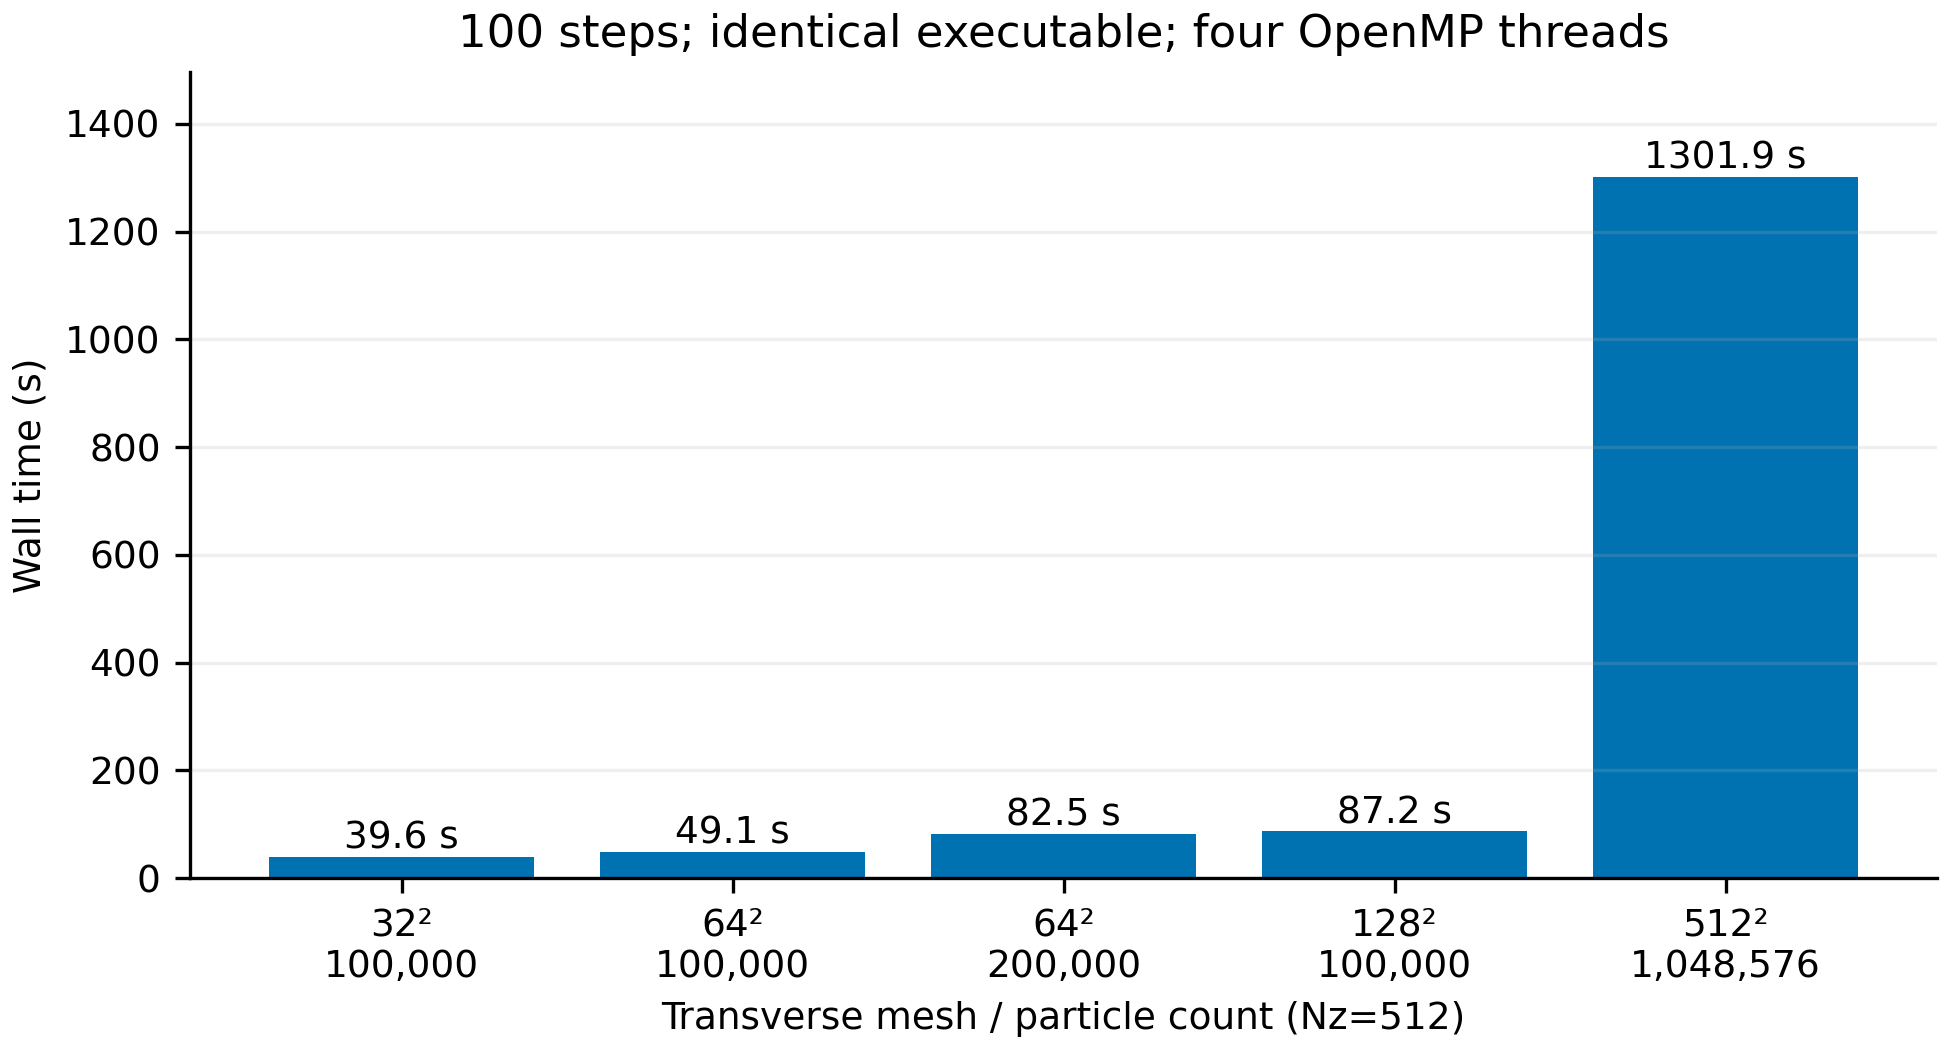

Data behind this chart, as committed beside it:
mesh, particles, wall_seconds, omp_threads, speedup_vs_fine
32, 100000, 39.62, 4, 32.86
64, 100000, 49.13, 4, 26.5
64, 200000, 82.54, 4, 15.77
128, 100000, 87.21, 4, 14.93
512, 1048576, 1302, 4, 1
